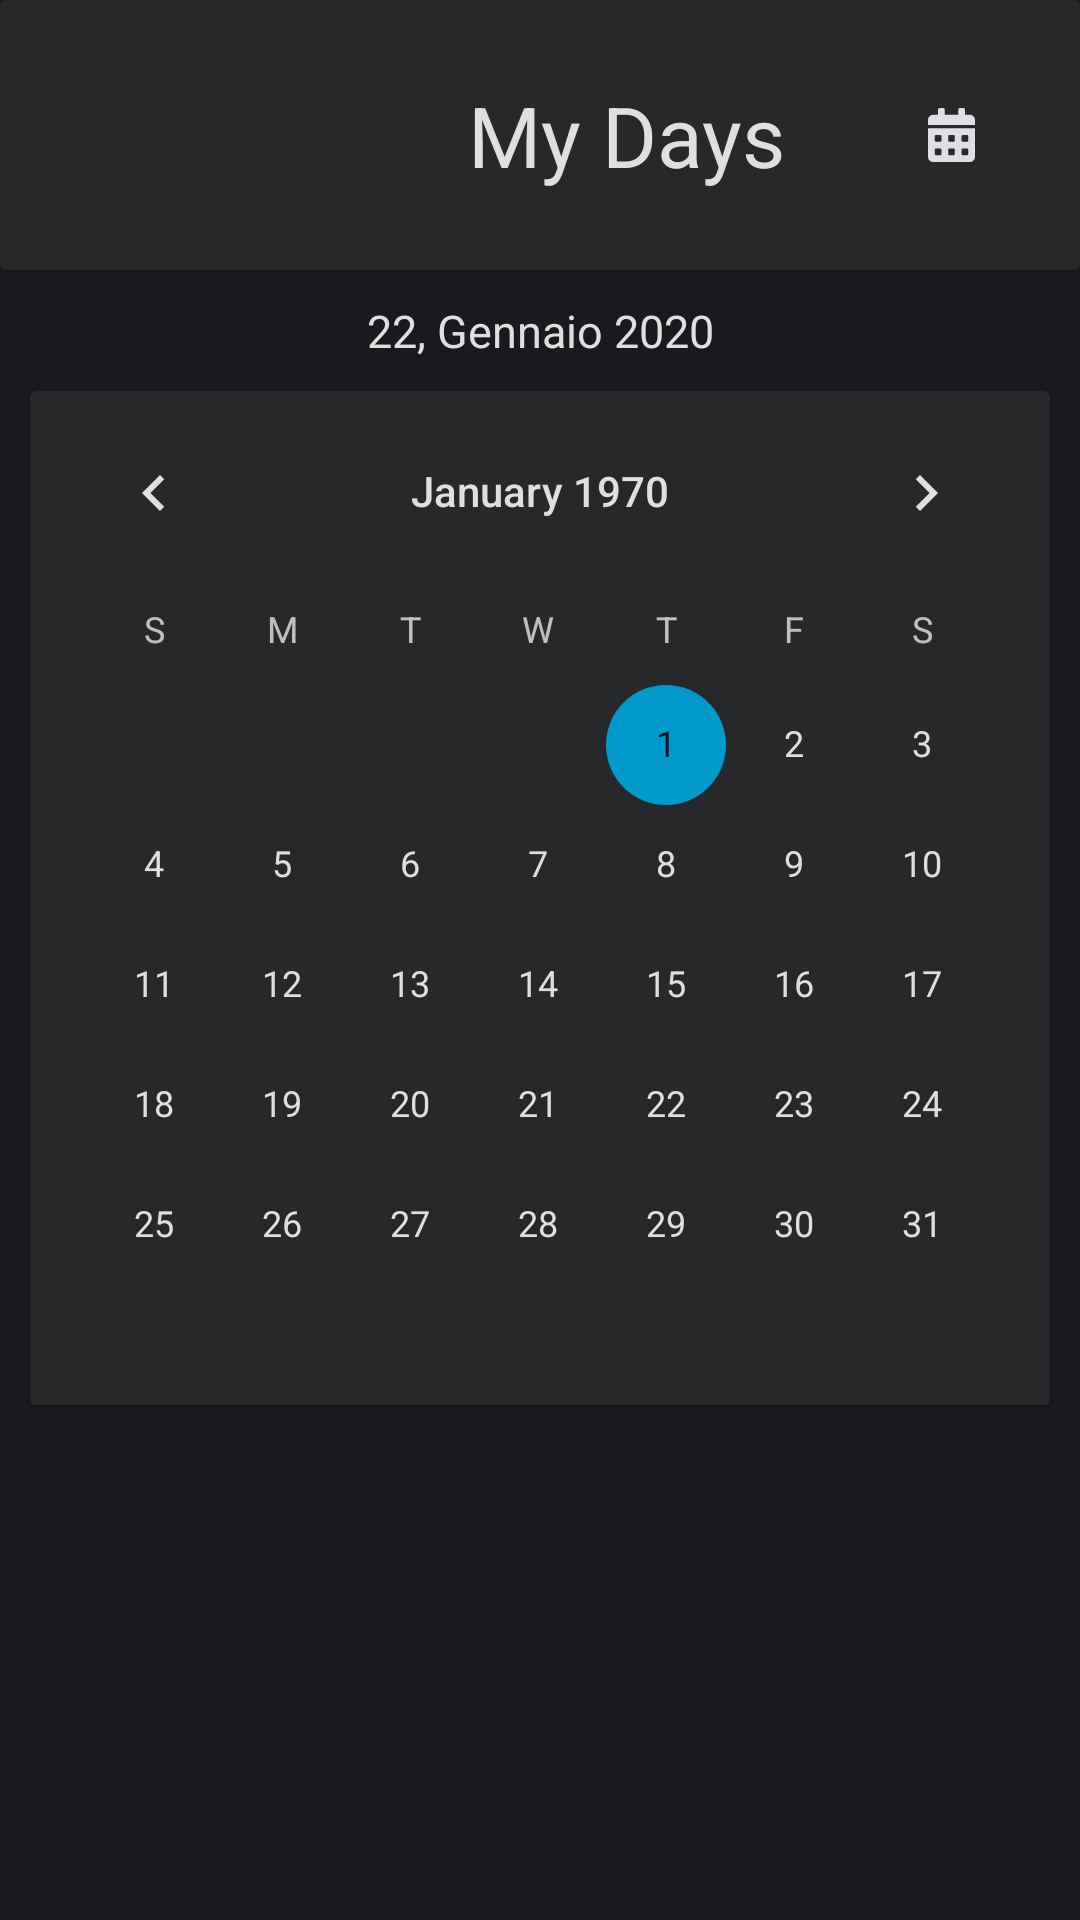

Layout XML and referenced resources for this Android screen:
<!-- AndroidManifest.xml: application theme AppTheme -->
<!-- res/layout/calendar_screen.xml -->
<?xml version="1.0" encoding="utf-8"?>
<androidx.constraintlayout.widget.ConstraintLayout xmlns:android="http://schemas.android.com/apk/res/android"
    xmlns:app="http://schemas.android.com/apk/res-auto"
    xmlns:tools="http://schemas.android.com/tools"
    android:layout_width="match_parent"
    android:layout_height="match_parent"
    android:background="@color/colorBackground"
    tools:context=".ui.calendar.CalendarScreen">

    <androidx.cardview.widget.CardView
        android:id="@+id/card_header"
        android:layout_width="match_parent"
        android:layout_height="90dp"
        app:cardBackgroundColor="@color/colorBackgroundItem"
        app:layout_constraintEnd_toEndOf="parent"
        app:layout_constraintStart_toStartOf="parent"
        app:layout_constraintTop_toTopOf="parent">

        <androidx.constraintlayout.widget.ConstraintLayout
            android:layout_width="match_parent"
            android:layout_height="match_parent">

            <TextView
                android:id="@+id/tv_title_app"
                android:layout_width="wrap_content"
                android:layout_height="wrap_content"
                android:layout_marginStart="156dp"
                android:text="@string/app_name"
                android:textColor="@color/colorPrimaryText"
                android:textSize="28dp"
                app:layout_constraintBottom_toBottomOf="parent"
                app:layout_constraintStart_toStartOf="parent"
                app:layout_constraintTop_toTopOf="parent" />

            <ImageButton
                android:id="@+id/btn_setting"
                android:layout_width="wrap_content"
                android:layout_height="wrap_content"
                android:layout_marginStart="23dp"
                android:layout_marginEnd="20dp"
                android:background="@android:color/transparent"
                app:layout_constraintBottom_toBottomOf="parent"
                app:layout_constraintEnd_toEndOf="parent"
                app:layout_constraintStart_toEndOf="@+id/btn_calendar"
                app:layout_constraintTop_toTopOf="parent"
                app:layout_constraintVertical_bias="0.509"
                app:srcCompat="@drawable/ic_icon_ionic_md_more" />

            <ImageButton
                android:id="@+id/btn_calendar"
                android:layout_width="wrap_content"
                android:layout_height="wrap_content"
                android:layout_marginStart="80dp"
                android:layout_marginEnd="20dp"
                android:layout_weight="1"
                android:background="@android:color/transparent"
                app:layout_constraintBottom_toBottomOf="parent"
                app:layout_constraintEnd_toStartOf="@+id/btn_setting"
                app:layout_constraintStart_toEndOf="@+id/tv_title_app"
                app:layout_constraintTop_toTopOf="parent"
                app:srcCompat="@drawable/ic_icon_awesome_calendar_alt_small" />
        </androidx.constraintlayout.widget.ConstraintLayout>

    </androidx.cardview.widget.CardView>

    <TextView
        android:id="@+id/tv_calendar"
        android:layout_width="wrap_content"
        android:layout_height="wrap_content"
        android:layout_marginTop="10dp"
        android:text="22, Gennaio 2020"
        android:textColor="@color/colorPrimaryText"
        android:textSize="15sp"
        app:layout_constraintEnd_toEndOf="parent"
        app:layout_constraintStart_toStartOf="parent"
        app:layout_constraintTop_toBottomOf="@+id/card_header" />


    <androidx.cardview.widget.CardView
        android:layout_width="match_parent"
        android:layout_height="wrap_content"
        android:layout_margin="10dp"
        app:cardBackgroundColor="@color/colorBackgroundItem"
        app:layout_constraintBottom_toBottomOf="parent"
        app:layout_constraintEnd_toEndOf="parent"
        app:layout_constraintStart_toStartOf="parent"
        app:layout_constraintTop_toBottomOf="@+id/tv_calendar"
        app:layout_constraintVertical_bias="0.0">

        <CalendarView
            android:id="@+id/calendar_diary"
            android:theme="@style/CalenderViewCustom"
            android:layout_width="match_parent"
            android:layout_height="wrap_content" />
    </androidx.cardview.widget.CardView>


</androidx.constraintlayout.widget.ConstraintLayout>
<!-- resources referenced by this layout -->
<resources>
  <color name="colorBackground">#191A1D</color>
  <color name="colorBackgroundItem">#27282A</color>
  <color name="colorPrimaryText">#DFDFDF</color>
  <!-- drawable ic_icon_awesome_calendar_alt_small (drawable) -->
  <vector xmlns:android="http://schemas.android.com/apk/res/android"
      android:width="15.75dp"
      android:height="18dp"
      android:viewportWidth="15.75"
      android:viewportHeight="18">
    <path
        android:pathData="M0,16.313A1.688,1.688 0,0 0,1.688 18L14.063,18a1.688,1.688 0,0 0,1.688 -1.687L15.751,6.75L0,6.75ZM11.25,9.422A0.423,0.423 0,0 1,11.672 9h1.406a0.423,0.423 0,0 1,0.422 0.422v1.406a0.423,0.423 0,0 1,-0.422 0.422L11.672,11.25a0.423,0.423 0,0 1,-0.422 -0.422ZM11.25,13.922a0.423,0.423 0,0 1,0.422 -0.422h1.406a0.423,0.423 0,0 1,0.422 0.422v1.406a0.423,0.423 0,0 1,-0.422 0.422L11.672,15.75a0.423,0.423 0,0 1,-0.422 -0.422ZM6.75,9.422A0.423,0.423 0,0 1,7.172 9L8.578,9A0.423,0.423 0,0 1,9 9.422v1.406a0.423,0.423 0,0 1,-0.422 0.422L7.172,11.25a0.423,0.423 0,0 1,-0.422 -0.422ZM6.75,13.922a0.423,0.423 0,0 1,0.422 -0.422L8.578,13.5A0.423,0.423 0,0 1,9 13.922v1.406a0.423,0.423 0,0 1,-0.422 0.422L7.172,15.75a0.423,0.423 0,0 1,-0.422 -0.422ZM2.25,9.422A0.423,0.423 0,0 1,2.672 9L4.078,9a0.423,0.423 0,0 1,0.422 0.422v1.406a0.423,0.423 0,0 1,-0.422 0.422L2.672,11.25a0.423,0.423 0,0 1,-0.422 -0.422ZM2.25,13.922a0.423,0.423 0,0 1,0.422 -0.422L4.078,13.5a0.423,0.423 0,0 1,0.422 0.422v1.406a0.423,0.423 0,0 1,-0.422 0.422L2.672,15.75a0.423,0.423 0,0 1,-0.422 -0.422ZM14.063,2.25L12.375,2.25L12.375,0.563A0.564,0.564 0,0 0,11.813 0L10.688,0a0.564,0.564 0,0 0,-0.562 0.563L10.126,2.25h-4.5L5.626,0.563A0.564,0.564 0,0 0,5.063 0L3.938,0a0.564,0.564 0,0 0,-0.562 0.563L3.376,2.25L1.688,2.25A1.688,1.688 0,0 0,0 3.938L0,5.625L15.75,5.625L15.75,3.938A1.688,1.688 0,0 0,14.063 2.25Z"
        android:fillColor="#dedfe3"/>
  </vector>
  <!-- drawable ic_icon_ionic_md_more (drawable) -->
  <vector xmlns:android="http://schemas.android.com/apk/res/android"
      android:width="4.5dp"
      android:height="18dp"
      android:viewportWidth="4.5"
      android:viewportHeight="18">
    <path
        android:pathData="M4.5,2.25a2.25,2.25 0,1 0,-2.25 2.25A2.256,2.256 0,0 0,4.5 2.25ZM4.5,15.75a2.25,2.25 0,1 0,-2.25 2.25A2.256,2.256 0,0 0,4.5 15.75ZM4.5,9A2.25,2.25 0,1 0,2.25 11.25,2.256 2.256,0 0,0 4.5,9Z"
        android:fillColor="#dedfe3"/>
  </vector>
  <string name="app_name">My Days</string>
  <style name="CalenderViewCustom" parent="Theme.AppCompat">
          <item name="colorAccent">@android:color/holo_blue_dark</item>
          <item name="colorPrimary">@android:color/darker_gray</item>
          <item name="android:textColorPrimary">@color/colorPrimaryText</item>
      </style>
  <style name="AppTheme" parent="Theme.AppCompat.DayNight.NoActionBar">
          
          <item name="colorPrimary">@color/colorPrimary</item>
          <item name="colorPrimaryDark">@color/colorPrimaryDark</item>
          <item name="colorAccent">@color/colorAccent</item>
      </style>
  <color name="colorPrimary">#008577</color>
  <color name="colorPrimaryDark">#27282A</color>
  <color name="colorAccent">#5F5D5D</color>
</resources>
